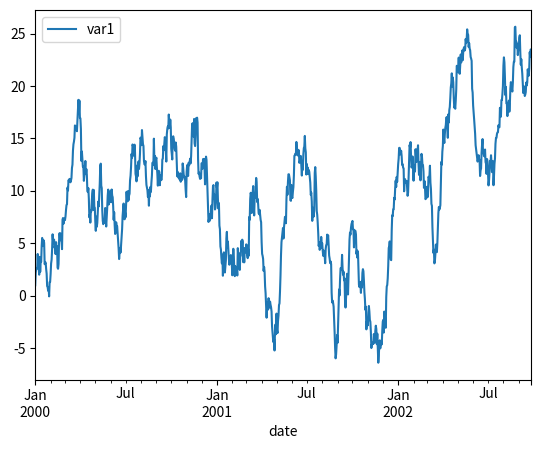

Here is the Python script that generated this plot: (Note: this script raises an exception after producing the figure.)
# Copyright 2020, Battelle Energy Alliance, LLC
# ALL RIGHTS RESERVED
"""
Created on Mar 17, 2021

[redacted]
"""
# External Imports
import numpy as np
import pandas as pd
from scipy.stats import norm
import string
# Internal Imports

class SAX():
  """
  Class containing the algorithm which performs symbolic conversion of time series using the SAX algorithm
  
  Reference: Lin, J., Keogh, E., Wei, L. and Lonardi, S. (2007). 
             Experiencing SAX: a Novel Symbolic Representation of Time Series. 
             Data Mining and Knowledge Discovery Journal.
  
  Link: https://www.cs.ucr.edu/~eamonn/SAX.htm
  """
  
  def __init__(self, timeWindows, alphabetSizeDict):
    """
      This method initializes the SAX class
      @ In, alphabetSizeDict, dict, discretization size for each dimensions
      @ In, timeWindows, int, discretization of the time axis
    """
    self.timeWindows = timeWindows
    self.alphabetSizeDict = alphabetSizeDict
  
  def fit(self, data, normalization=True):
    """
      This method performs symbolic conversion of time series using the SAX algorithm
      @ In, data, pandas DataFrame, time series that needs to be converted
      @ In, normalization, bool, parameter that set if time series normalization is required (True) or not (False)
      @ Out, symbolicTS, pandas DataFrame, symbolic conversion of provided time series
      @ Out, varCutPoints, dict, dictionary containing the discretization points for each dimension
    """
    # Normalize data
    if normalization:  
      normalizedData, normalizationData = self.timeSeriesNormalization(data)
    
    # PAA process
    paaData = self.piecewiseAggregateApproximation(normalizedData)
    
    symbolicData,varCutPoints = self.ndTS2String(paaData)
    
    for var in varCutPoints:
      varCutPoints[var] = varCutPoints[var]*normalizationData[var][1]+normalizationData[var][0]
  
    return symbolicData, varCutPoints
    

  def piecewiseAggregateApproximation(self, data):
    """
      This method performs Piecewise Aggregate Approximation of the given time series
      @ In, data, pandas DataFrame, time series to be discretized
      @ Out, paa, pandas DataFrame, discretized time series
    """
    nTimeVals, nVars = data.shape
    
    newDate = pd.date_range(data.index.to_numpy()[0], data.index.to_numpy()[-1], periods=self.timeWindows)
    
    paaData = {}
    for var in data:
      res = np.zeros(self.timeWindows)
      if (nTimeVals % self.timeWindows == 0):
        inc = nTimeVals // self.timeWindows
        for i in range(0, nTimeVals):
          idx = i // inc
          res[idx] = res[idx] + data[var][i]
        paaData[var] = res / inc
      else:
        for i in range(0, self.timeWindows * nTimeVals):
          idx = i // nTimeVals
          pos = i // self.timeWindows
          res[idx] = res[idx] + data[var][pos]
        paaData[var] = res / nTimeVals
    
    paa = pd.DataFrame(paaData, index=newDate)
  
    return paa
  
  
  def timeSeriesNormalization(self, data):
    """
      This method performs the Z-normalization of a given time series
      @ In, data, pandas DataFrame, time series to be normalized
      @ Out, data, pandas DataFrame, normalized time series
      @ Out, normalizationData, dict, dictionary containing mean and std-dev of each dimension of the time series
    """
    normalizationData = {}
    
    for var in data:
      normalizationData[var] = [np.mean(data[var].values),np.std(data[var].values)]
      data[var] = (data[var]-normalizationData[var][0])/normalizationData[var][1]  
    
    return data, normalizationData
  
  
  def ndTS2String(self, paaTimeSeries):  
    """
      This method performs the symbolic conversion of a given time series
      @ In, data, pandas DataFrame, multi-variate time series to be converted into string
      @ Out, paaTimeSeries, pandas DataFrame, symbolic converted time series
      @ Out, varCutPoints, dict, dictionary containing cuts data for each dimension
    """
    varCutPoints = {}
    
    for var in paaTimeSeries:
      varCutPoints[var] = norm.ppf(np.linspace(0.0, 1.0, num=self.alphabetSizeDict[var]+1),loc=0., scale=1.)
      paaTimeSeries[var] = self.ts2String(paaTimeSeries[var], varCutPoints[var])
    
    return paaTimeSeries, varCutPoints
        
  def ts2String(self, series, cuts): 
    """
      This method performs the symbolic conversion of a single time series
      @ In, series, pandas DataFrame, uni-variate time series to be converted into string
      @ In, cuts, dict, dictionary containing cuts data for the considered time series
      @ Out, charArray, np.array, symbolic converted time series
    """
    alphabetString = string.ascii_uppercase
    alphabetList = list(alphabetString) 
  
    series = np.array(series)
    charArray = np.chararray(series.shape[0],unicode=True) 
    
    for i in range(series.shape[0]):
      j=0
      while cuts[j]<series[i]:
        j=j+1
      charArray[i] = alphabetList[j-1]
  
    return charArray



''' testing '''
import matplotlib.pyplot as plt

data = {}
data['var1'] = np.random.randn(1000)
data['date'] = pd.date_range('1/1/2000', periods=1000)
df = pd.DataFrame({'var1':data['var1']}, index=data['date'])
df.index.name = 'date'
df = df.cumsum()

df.to_csv('data.csv')

df.plot()

alphabetSizeDict={}
alphabetSizeDict['var1']=5
saxConverter = SAX(20,alphabetSizeDict)
sax,cuts = saxConverter.fit(df, normalization=True)
print(sax['var1'].values)

for val in cuts['var1']:
  if val not in ['-inf','inf']:
    plt.axhline(y=val,color='red', linewidth=0.2)
for timeVal in sax.index.to_numpy():
  plt.axvline(x=timeVal,color='red', linewidth=0.2)

print(cuts)
plt.show()



   
    
    
    